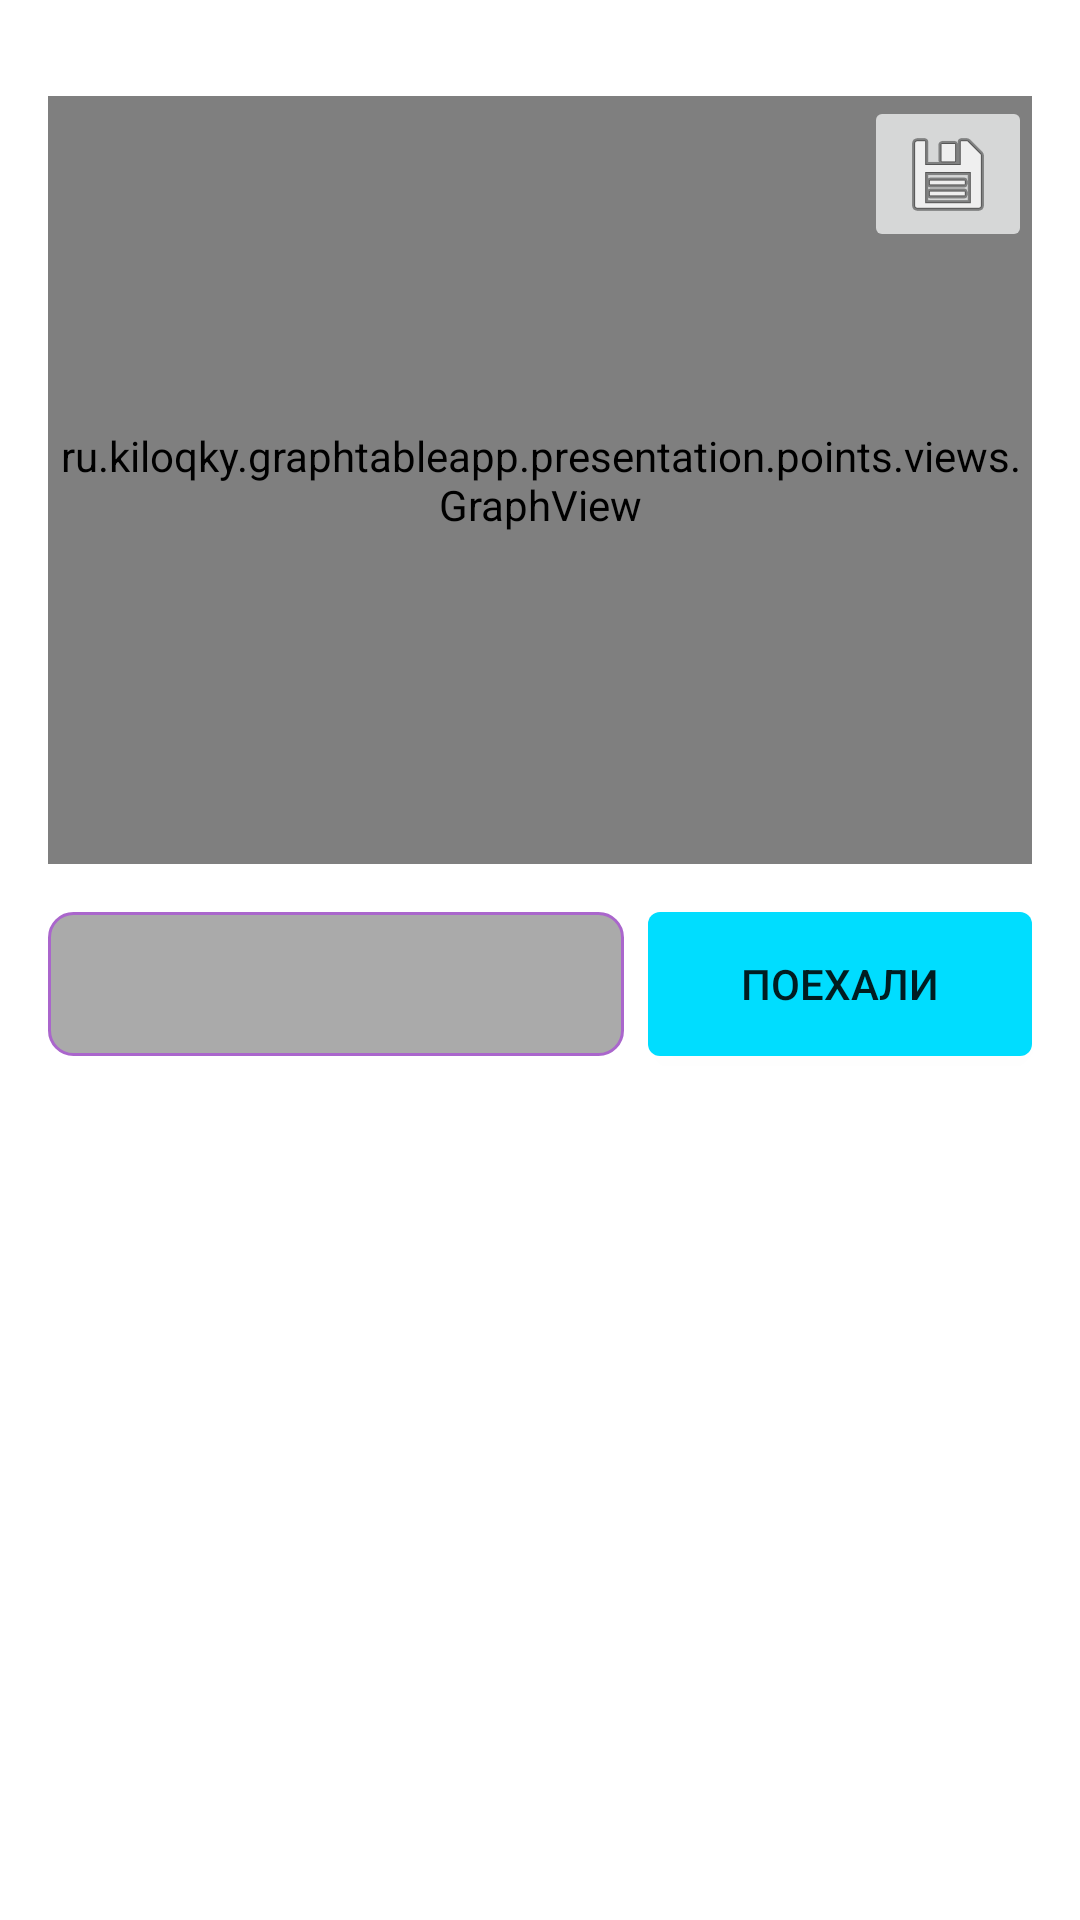

Layout XML and referenced resources for this Android screen:
<!-- AndroidManifest.xml: application theme Theme.GraphTableApp -->
<!-- res/layout/activity_point.xml -->
<?xml version="1.0" encoding="utf-8"?>
<androidx.core.widget.NestedScrollView xmlns:android="http://schemas.android.com/apk/res/android"
    xmlns:app="http://schemas.android.com/apk/res-auto"
    android:layout_width="match_parent"
    android:layout_height="match_parent"
    android:fillViewport="true">

    <androidx.constraintlayout.widget.ConstraintLayout
        android:layout_width="match_parent"
        android:layout_height="match_parent">

        <androidx.recyclerview.widget.RecyclerView
            android:id="@+id/table"
            android:layout_width="0dp"
            android:layout_height="wrap_content"
            android:layout_marginTop="16dp"
            android:orientation="horizontal"
            app:layoutManager="androidx.recyclerview.widget.LinearLayoutManager"
            app:layout_constraintEnd_toEndOf="@id/end_guideline"
            app:layout_constraintStart_toStartOf="@id/start_guideline"
            app:layout_constraintTop_toTopOf="parent"
            app:layout_constraintVertical_bias="0" />

        <ru.example.graphtableapp.presentation.points.views.GraphView
            android:id="@+id/graph"
            android:layout_width="0dp"
            android:layout_height="256dp"
            android:layout_marginTop="16dp"
            app:layout_constraintEnd_toEndOf="@id/end_guideline"
            app:layout_constraintStart_toStartOf="@id/start_guideline"
            app:layout_constraintTop_toBottomOf="@id/table" />

        <androidx.appcompat.widget.AppCompatEditText
            android:id="@+id/count_field"
            android:layout_width="0dp"
            android:layout_height="0dp"
            android:background="@drawable/edit_text_background"
            android:inputType="number"
            android:lines="1"
            android:paddingHorizontal="8dp"
            app:layout_constraintBottom_toBottomOf="@id/btn_go"
            app:layout_constraintEnd_toStartOf="@id/btn_go"
            app:layout_constraintStart_toStartOf="@id/start_guideline"
            app:layout_constraintTop_toTopOf="@id/btn_go" />

        <androidx.appcompat.widget.AppCompatButton
            android:id="@+id/btn_go"
            android:layout_width="128dp"
            android:layout_height="wrap_content"
            android:layout_marginStart="8dp"
            android:layout_marginTop="16dp"
            android:background="@drawable/button_background"
            android:text="@string/text_go"
            app:layout_constraintBottom_toBottomOf="parent"
            app:layout_constraintEnd_toEndOf="@id/end_guideline"
            app:layout_constraintStart_toEndOf="@id/count_field"
            app:layout_constraintTop_toBottomOf="@id/graph"
            app:layout_constraintVertical_bias="0" />

        <androidx.appcompat.widget.AppCompatImageButton
            android:id="@+id/btn_save_to_gallery"
            android:layout_width="wrap_content"
            android:layout_height="wrap_content"
            android:src="@android:drawable/ic_menu_save"
            app:layout_constraintEnd_toEndOf="@id/end_guideline"
            app:layout_constraintTop_toTopOf="@id/graph" />

        <androidx.constraintlayout.widget.Guideline
            android:id="@+id/start_guideline"
            android:layout_width="wrap_content"
            android:layout_height="wrap_content"
            android:orientation="vertical"
            app:layout_constraintGuide_begin="16dp" />

        <androidx.constraintlayout.widget.Guideline
            android:id="@+id/end_guideline"
            android:layout_width="wrap_content"
            android:layout_height="wrap_content"
            android:orientation="vertical"
            app:layout_constraintGuide_end="16dp" />
    </androidx.constraintlayout.widget.ConstraintLayout>
</androidx.core.widget.NestedScrollView>
<!-- resources referenced by this layout -->
<resources>
  <!-- drawable button_background (drawable) -->
  <?xml version="1.0" encoding="utf-8"?>
  <shape xmlns:android="http://schemas.android.com/apk/res/android" android:shape="rectangle">
  
      <corners android:radius="4dp" />
      <solid android:color="@android:color/holo_blue_bright" />
  </shape>
  <!-- drawable edit_text_background (drawable) -->
  <?xml version="1.0" encoding="utf-8"?>
  <shape xmlns:android="http://schemas.android.com/apk/res/android"
      android:shape="rectangle">
  
      <corners android:radius="8dp" />
      <solid android:color="@android:color/darker_gray" />
      <stroke android:color="@android:color/holo_purple" android:width="1dp" />
  </shape>
  <string name="text_go">Поехали</string>
  <style name="Theme.GraphTableApp" parent="Theme.MaterialComponents.DayNight.DarkActionBar">
          
          <item name="colorPrimary">@color/purple_500</item>
          <item name="colorPrimaryVariant">@color/purple_700</item>
          <item name="colorOnPrimary">@color/white</item>
          
          <item name="colorSecondary">@color/teal_200</item>
          <item name="colorSecondaryVariant">@color/teal_700</item>
          <item name="colorOnSecondary">@color/black</item>
          
          <item name="android:statusBarColor">?attr/colorPrimaryVariant</item>
          
      </style>
  <!-- not gathered from this repository: default colours our renderer supplied (Android Studio template values) -->
  <color name="purple_500">#FF6200EE</color>
  <color name="purple_700">#FF3700B3</color>
  <color name="teal_200">#FF03DAC5</color>
  <color name="teal_700">#FF018786</color>
  <color name="black">#FF000000</color>
  <color name="white">#FFFFFFFF</color>
</resources>
